Dataset: dataset_processed (GitHub, snehadpatel/Local-Vegetable-Variety-Classifier). Classes: green chilli Marcha, ladies finger, pointed gourd, ivy gourd, peas.

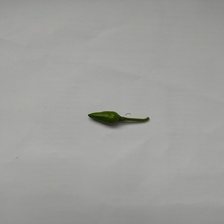
Label: green chilli Marcha

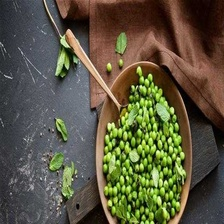
Label: peas

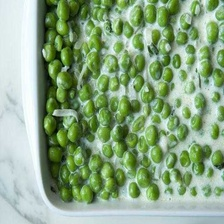
Label: peas

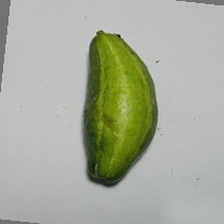
Label: pointed gourd

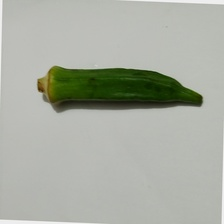
Label: ladies finger

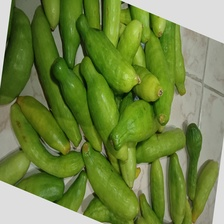
Label: ivy gourd
